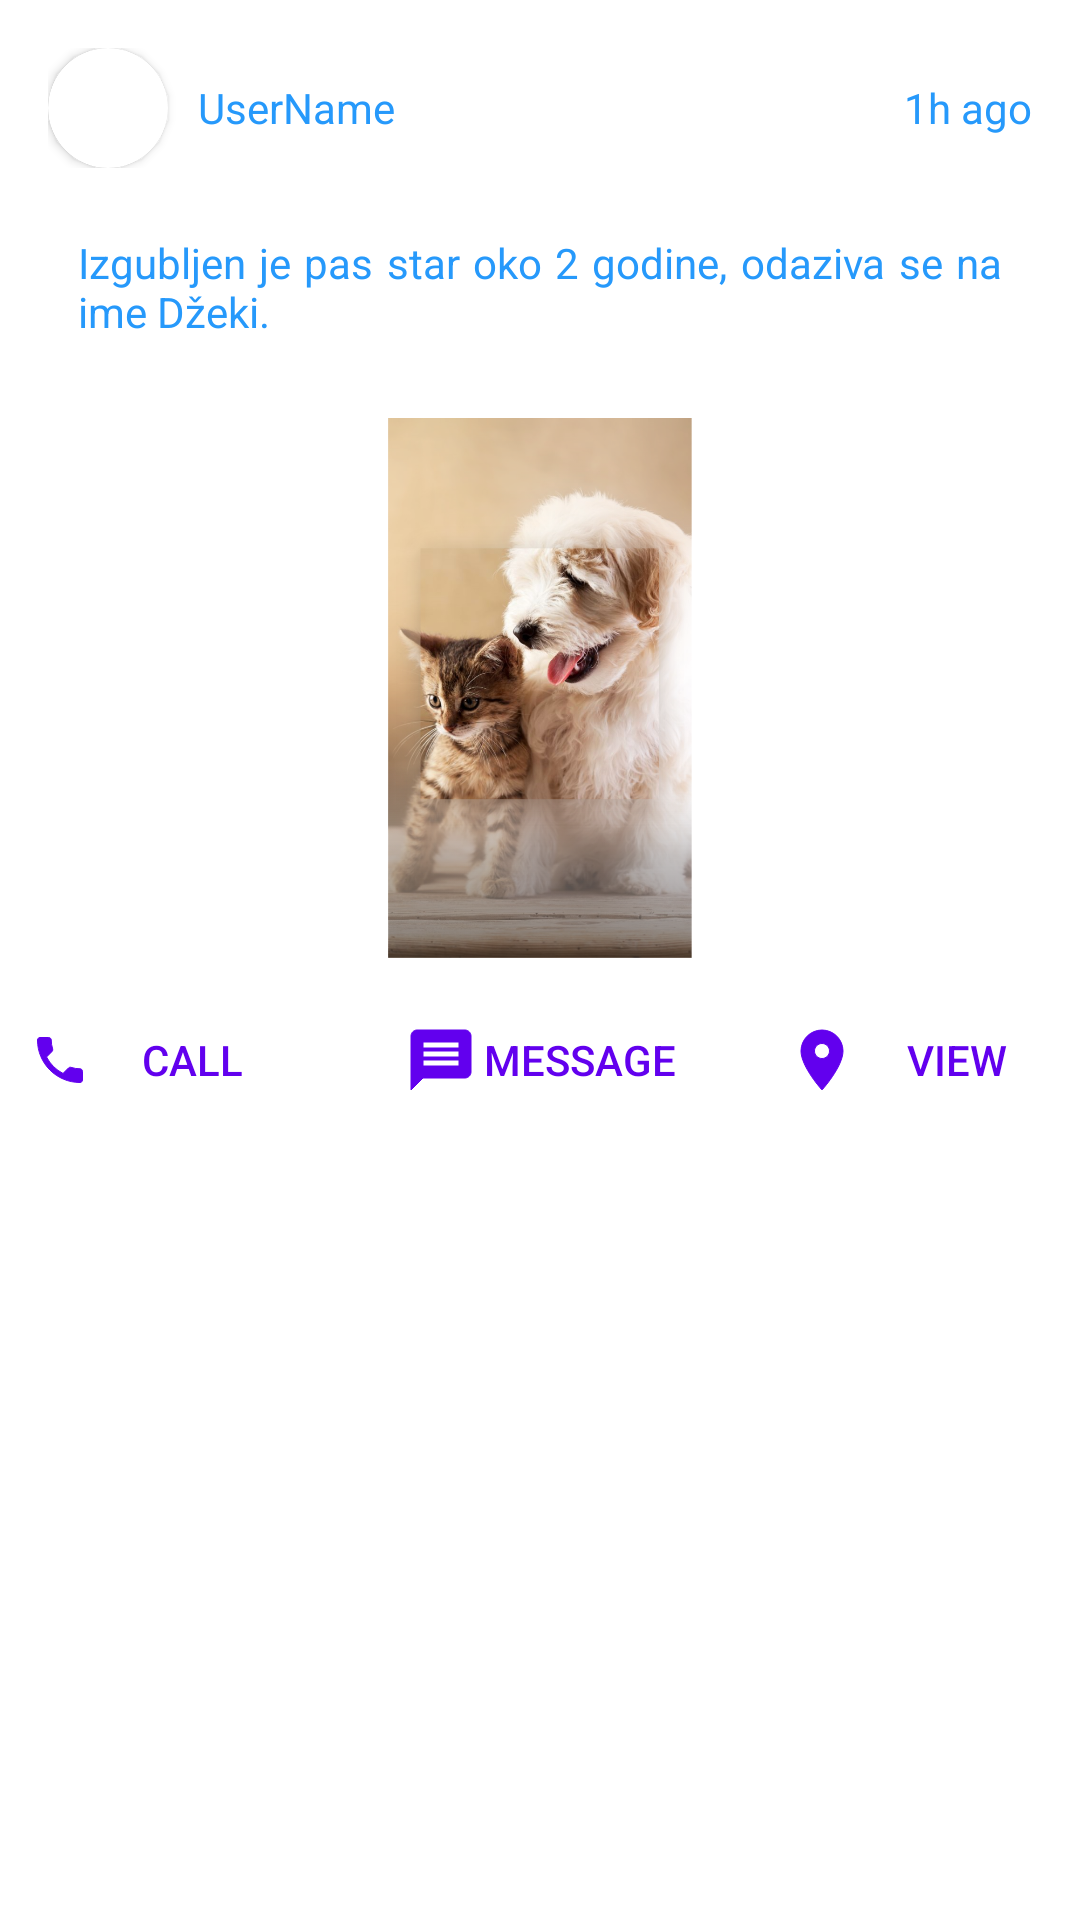

Here is an Android app screen rendered from its layout file. Give the layout XML and the strings, colors and styles it references.
<!-- AndroidManifest.xml: application theme Theme.FindPet -->
<!-- res/layout/post_list_item.xml -->
<?xml version="1.0" encoding="utf-8"?>
<RelativeLayout xmlns:android="http://schemas.android.com/apk/res/android"
    xmlns:app="http://schemas.android.com/apk/res-auto"
    xmlns:tools="http://schemas.android.com/tools"
    android:layout_width="match_parent"
    android:layout_height="wrap_content"
    android:orientation="vertical"
    android:padding="@dimen/container_padding"
    android:layout_marginBottom="@dimen/fab_margin">

    <RelativeLayout
        android:id="@+id/post_header"
        android:layout_width="match_parent"
        android:layout_height="wrap_content"
        android:orientation="horizontal"
        android:padding="@dimen/post_padding">

        <RelativeLayout
            android:id="@+id/post_profileCard"
            android:layout_width="wrap_content"
            android:layout_height="wrap_content"
            android:layout_alignParentStart="true">

            <androidx.cardview.widget.CardView
                android:id="@+id/post_userImageContainer"
                android:layout_width="@dimen/post_userImage"
                android:layout_height="@dimen/post_userImage"
                app:cardBackgroundColor="@color/white"
                app:cardCornerRadius="250dp">

                <androidx.cardview.widget.CardView
                    android:layout_width="@dimen/post_userImage"
                    android:layout_height="@dimen/post_userImage"
                    android:layout_gravity="center"
                    app:cardCornerRadius="250dp">

                    <ImageView
                        android:id="@+id/post_userImage"
                        android:layout_width="@dimen/post_userImage"
                        android:layout_height="@dimen/post_userImage"
                        android:scaleType="centerCrop"
                        android:src="@mipmap/ic_launcher_round" />

                </androidx.cardview.widget.CardView>

            </androidx.cardview.widget.CardView>

            <TextView
                android:id="@+id/post_userName"
                android:layout_width="wrap_content"
                android:layout_height="wrap_content"
                android:layout_centerVertical="true"
                android:layout_marginLeft="10dp"
                android:layout_toRightOf="@id/post_userImageContainer"
                android:text="UserName" />
        </RelativeLayout>


        <TextView
            android:id="@+id/post_time"
            android:layout_width="wrap_content"
            android:layout_height="wrap_content"
            android:layout_alignParentRight="true"
            android:layout_centerVertical="true"
            android:drawableStart="@drawable/ic_baseline_access_time_24"
            android:drawablePadding="@dimen/drawablePadding"
            android:text="1h ago" />
    </RelativeLayout>

    <TextView
        android:id="@+id/post_text"
        android:layout_width="match_parent"
        android:layout_height="wrap_content"
        android:layout_below="@id/post_header"
        android:layout_margin="@dimen/fab_margin"
        android:justificationMode="inter_word"
        android:text="Izgubljen je pas star oko 2 godine, odaziva se na ime Džeki." />

    <androidx.constraintlayout.widget.ConstraintLayout
        android:id="@+id/post_imageContainer"
        android:layout_width="match_parent"
        android:layout_height="wrap_content"
        android:layout_below="@id/post_text"
        android:padding="10dp">

        <ImageView
            android:id="@+id/post_postImage"
            android:layout_width="match_parent"
            android:layout_height="0dp"
            android:src="@drawable/background"
            app:layout_constraintBottom_toBottomOf="parent"
            app:layout_constraintDimensionRatio="16:9"
            app:layout_constraintEnd_toEndOf="parent"
            app:layout_constraintStart_toStartOf="parent"
            app:layout_constraintTop_toTopOf="parent" />

    </androidx.constraintlayout.widget.ConstraintLayout>

    <RelativeLayout
        android:id="@+id/post_buttonsContainer"
        android:layout_width="match_parent"
        android:layout_height="wrap_content"
        android:layout_below="@+id/post_imageContainer"
        android:orientation="horizontal">

        <Button
            android:id="@+id/post_btnCall"
            android:layout_width="wrap_content"
            android:layout_height="wrap_content"
            android:layout_alignParentStart="true"
            android:background="?android:attr/selectableItemBackground"
            android:drawableStart="@drawable/ic_baseline_local_phone_24"
            android:text="@string/call"
            android:textColor="@color/design_default_color_primary" />

        <Button
            android:id="@+id/post_btnMessage"
            android:layout_width="wrap_content"
            android:layout_height="wrap_content"
            android:layout_centerInParent="true"
            android:background="?android:attr/selectableItemBackground"
            android:drawableStart="@drawable/ic_baseline_message_24"
            android:drawablePadding="@dimen/drawablePadding"
            android:text="@string/send_message"
            android:textColor="@color/design_default_color_primary" />

        <Button
            android:id="@+id/post_btnShowOnMap"
            android:layout_width="wrap_content"
            android:layout_height="wrap_content"
            android:layout_alignParentEnd="true"
            android:background="?android:attr/selectableItemBackground"
            android:drawableStart="@drawable/ic_location_on_24"
            android:drawablePadding="@dimen/drawablePadding"
            android:text="@string/view_on_map"
            android:textColor="@color/design_default_color_primary" />

    </RelativeLayout>


</RelativeLayout>
<!-- resources referenced by this layout -->
<resources>
  <color name="white">#FFFFFFFF</color>
  <dimen name="container_padding">10dp</dimen>
  <dimen name="drawablePadding">2sp</dimen>
  <dimen name="fab_margin">16dp</dimen>
  <dimen name="post_padding">6dp</dimen>
  <dimen name="post_userImage">40dp</dimen>
  <!-- drawable background: png bitmap (drawable-hdpi, 711722 bytes) -->
  <!-- drawable ic_baseline_local_phone_24 (drawable) -->
  <vector android:height="20dp" android:tint="@color/design_default_color_primary"
      android:viewportHeight="24" android:viewportWidth="24"
      android:width="20dp" xmlns:android="http://schemas.android.com/apk/res/android">
      <path android:fillColor="@color/design_default_color_primary" android:pathData="M6.62,10.79c1.44,2.83 3.76,5.14 6.59,6.59l2.2,-2.2c0.27,-0.27 0.67,-0.36 1.02,-0.24 1.12,0.37 2.33,0.57 3.57,0.57 0.55,0 1,0.45 1,1V20c0,0.55 -0.45,1 -1,1 -9.39,0 -17,-7.61 -17,-17 0,-0.55 0.45,-1 1,-1h3.5c0.55,0 1,0.45 1,1 0,1.25 0.2,2.45 0.57,3.57 0.11,0.35 0.03,0.74 -0.25,1.02l-2.2,2.2z"/>
  </vector>
  <!-- drawable ic_baseline_message_24 (drawable) -->
  <vector xmlns:android="http://schemas.android.com/apk/res/android"
      android:width="24dp"
      android:height="24dp"
      android:viewportWidth="24"
      android:viewportHeight="24"
      android:tint="@color/design_default_color_primary">
    <path
        android:fillColor="@color/design_default_color_primary"
        android:pathData="M20,2L4,2c-1.1,0 -1.99,0.9 -1.99,2L2,22l4,-4h14c1.1,0 2,-0.9 2,-2L22,4c0,-1.1 -0.9,-2 -2,-2zM18,14L6,14v-2h12v2zM18,11L6,11L6,9h12v2zM18,8L6,8L6,6h12v2z"/>
  </vector>
  <!-- drawable ic_location_on_24 (drawable) -->
  <vector android:height="24dp" android:tint="@color/design_default_color_primary"
      android:viewportHeight="24" android:viewportWidth="24"
      android:width="24dp" xmlns:android="http://schemas.android.com/apk/res/android">
      <path android:fillColor="@color/design_default_color_primary" android:pathData="M12,2C8.13,2 5,5.13 5,9c0,5.25 7,13 7,13s7,-7.75 7,-13c0,-3.87 -3.13,-7 -7,-7zM12,11.5c-1.38,0 -2.5,-1.12 -2.5,-2.5s1.12,-2.5 2.5,-2.5 2.5,1.12 2.5,2.5 -1.12,2.5 -2.5,2.5z"/>
  </vector>
  <string name="call">CALL</string>
  <string name="send_message">MESSAGE</string>
  <string name="view_on_map">VIEW</string>
  <style name="Theme.FindPet" parent="Theme.MaterialComponents.DayNight.DarkActionBar">
          
          <item name="colorPrimary">@color/charcoal</item>
          <item name="colorPrimaryVariant">@color/persianGreen</item>
          <item name="colorOnPrimary">@color/white</item>
          <item name="colorOnBackground">@color/blue</item>
          
          <item name="colorSecondary">@color/orangeYellowCrayaola</item>
          <item name="colorSecondaryVariant">@color/sandyBrown</item>
          <item name="colorOnSecondary">@color/burntSiena</item>
          
          <item name="android:statusBarColor">?attr/colorPrimaryVariant</item>
          
          <item name="android:textColor">@color/blue</item>
          <item name="android:strokeColor">@color/blue</item>
          <item name="android:colorButtonNormal">@color/blue</item>
      </style>
  <color name="charcoal">#264653</color>
  <color name="persianGreen">#2A9D8F</color>
  <color name="blue">#2699FB</color>
  <color name="orangeYellowCrayaola">#E9C46A</color>
  <color name="sandyBrown">#F4A261</color>
  <color name="burntSiena">#E76F51</color>
</resources>
